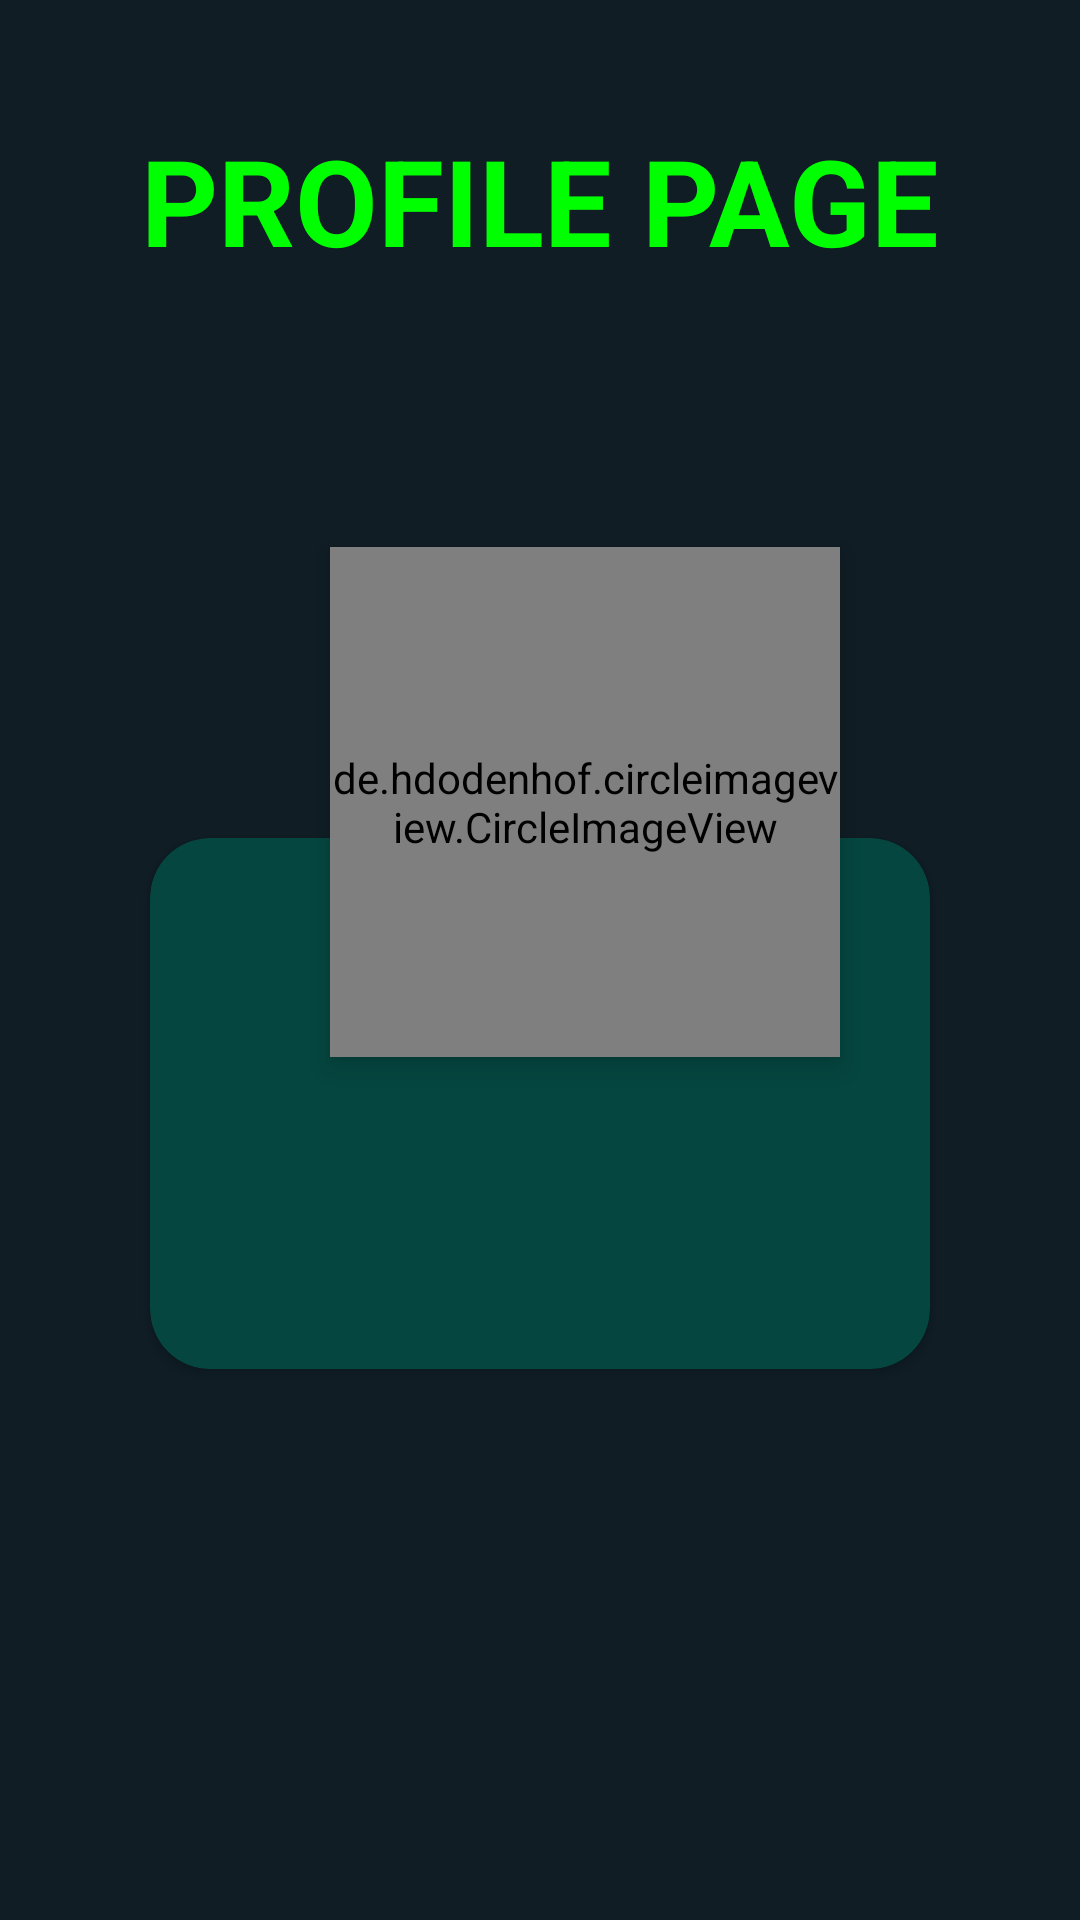

Produce the Android XML layout that renders to this screen, including the resource entries it uses.
<!-- AndroidManifest.xml: application theme Theme.WhatsappClone -->
<!-- res/layout/fragment_profile.xml -->
<?xml version="1.0" encoding="utf-8"?>
<RelativeLayout xmlns:android="http://schemas.android.com/apk/res/android"
    xmlns:app="http://schemas.android.com/apk/res-auto"
    xmlns:tools="http://schemas.android.com/tools"
    android:layout_width="match_parent"
    android:layout_height="match_parent"
    android:background="#101d25">

    <TextView
        android:id="@+id/profile_title"
        android:layout_width="match_parent"
        android:layout_height="wrap_content"
        android:layout_marginTop="40dp"
        android:gravity="center_horizontal"
        android:text="PROFILE PAGE"
        android:textColor="#00FF00"
        android:textSize="40dp"
        android:textStyle="bold" />

    <androidx.cardview.widget.CardView
        android:layout_width="323dp"
        android:layout_height="177dp"
        android:layout_below="@+id/profile_title"
        android:layout_marginLeft="50dp"
        android:layout_marginTop="186dp"
        android:layout_marginRight="50dp"
        android:backgroundTint="#054640"
        android:padding="100dp"
        app:cardCornerRadius="20dp">

        <TextView
            android:id="@+id/profile_name"
            android:layout_width="match_parent"
            android:layout_height="wrap_content"
            android:layout_marginLeft="50dp"
            android:layout_marginTop="100dp"
            android:layout_marginRight="50dp"
            android:layout_marginBottom="10dp"
            android:clickable="true"
            android:padding="10dp"
            android:text=""
            android:textAlignment="center"
            android:textColor="@color/white"
            android:textSize="40dp"
            android:textStyle="bold" />

    </androidx.cardview.widget.CardView>

    <de.hdodenhof.circleimageview.CircleImageView
        android:id="@+id/profile_pic"
        android:layout_width="170dp"
        android:layout_height="170dp"
        android:layout_below="@+id/profile_title"
        android:layout_alignParentStart="true"
        android:layout_marginStart="110dp"
        android:layout_marginTop="89dp"
        android:background="@android:color/transparent"
        android:elevation="5dp"
        app:civ_border_color="@color/white"
        app:civ_border_width="5dp" />


</RelativeLayout>
<!-- resources referenced by this layout -->
<resources>
  <style name="Theme.WhatsappClone" parent="Theme.MaterialComponents.DayNight.NoActionBar">
          
          <item name="colorPrimary">@color/purple_500</item>
          <item name="colorPrimaryVariant">@color/purple_700</item>
          <item name="colorOnPrimary">@color/white</item>
          
          <item name="colorSecondary">@color/teal_200</item>
          <item name="colorSecondaryVariant">@color/teal_700</item>
          <item name="colorOnSecondary">@color/black</item>
          
          <item name="android:statusBarColor" tools:targetApi="l">?attr/colorPrimaryVariant</item>
          <item name="android:windowFullscreen">true</item>
          <item name="android:windowNoTitle">true</item>
          <item name="android:windowActionBar">false</item>
          
      </style>
  <!-- not gathered from this repository: default colours our renderer supplied (Android Studio template values) -->
  <color name="purple_500">#FF6200EE</color>
  <color name="purple_700">#FF3700B3</color>
  <color name="teal_200">#FF03DAC5</color>
  <color name="teal_700">#FF018786</color>
  <color name="black">#FF000000</color>
  <color name="white">#FFFFFFFF</color>
</resources>
